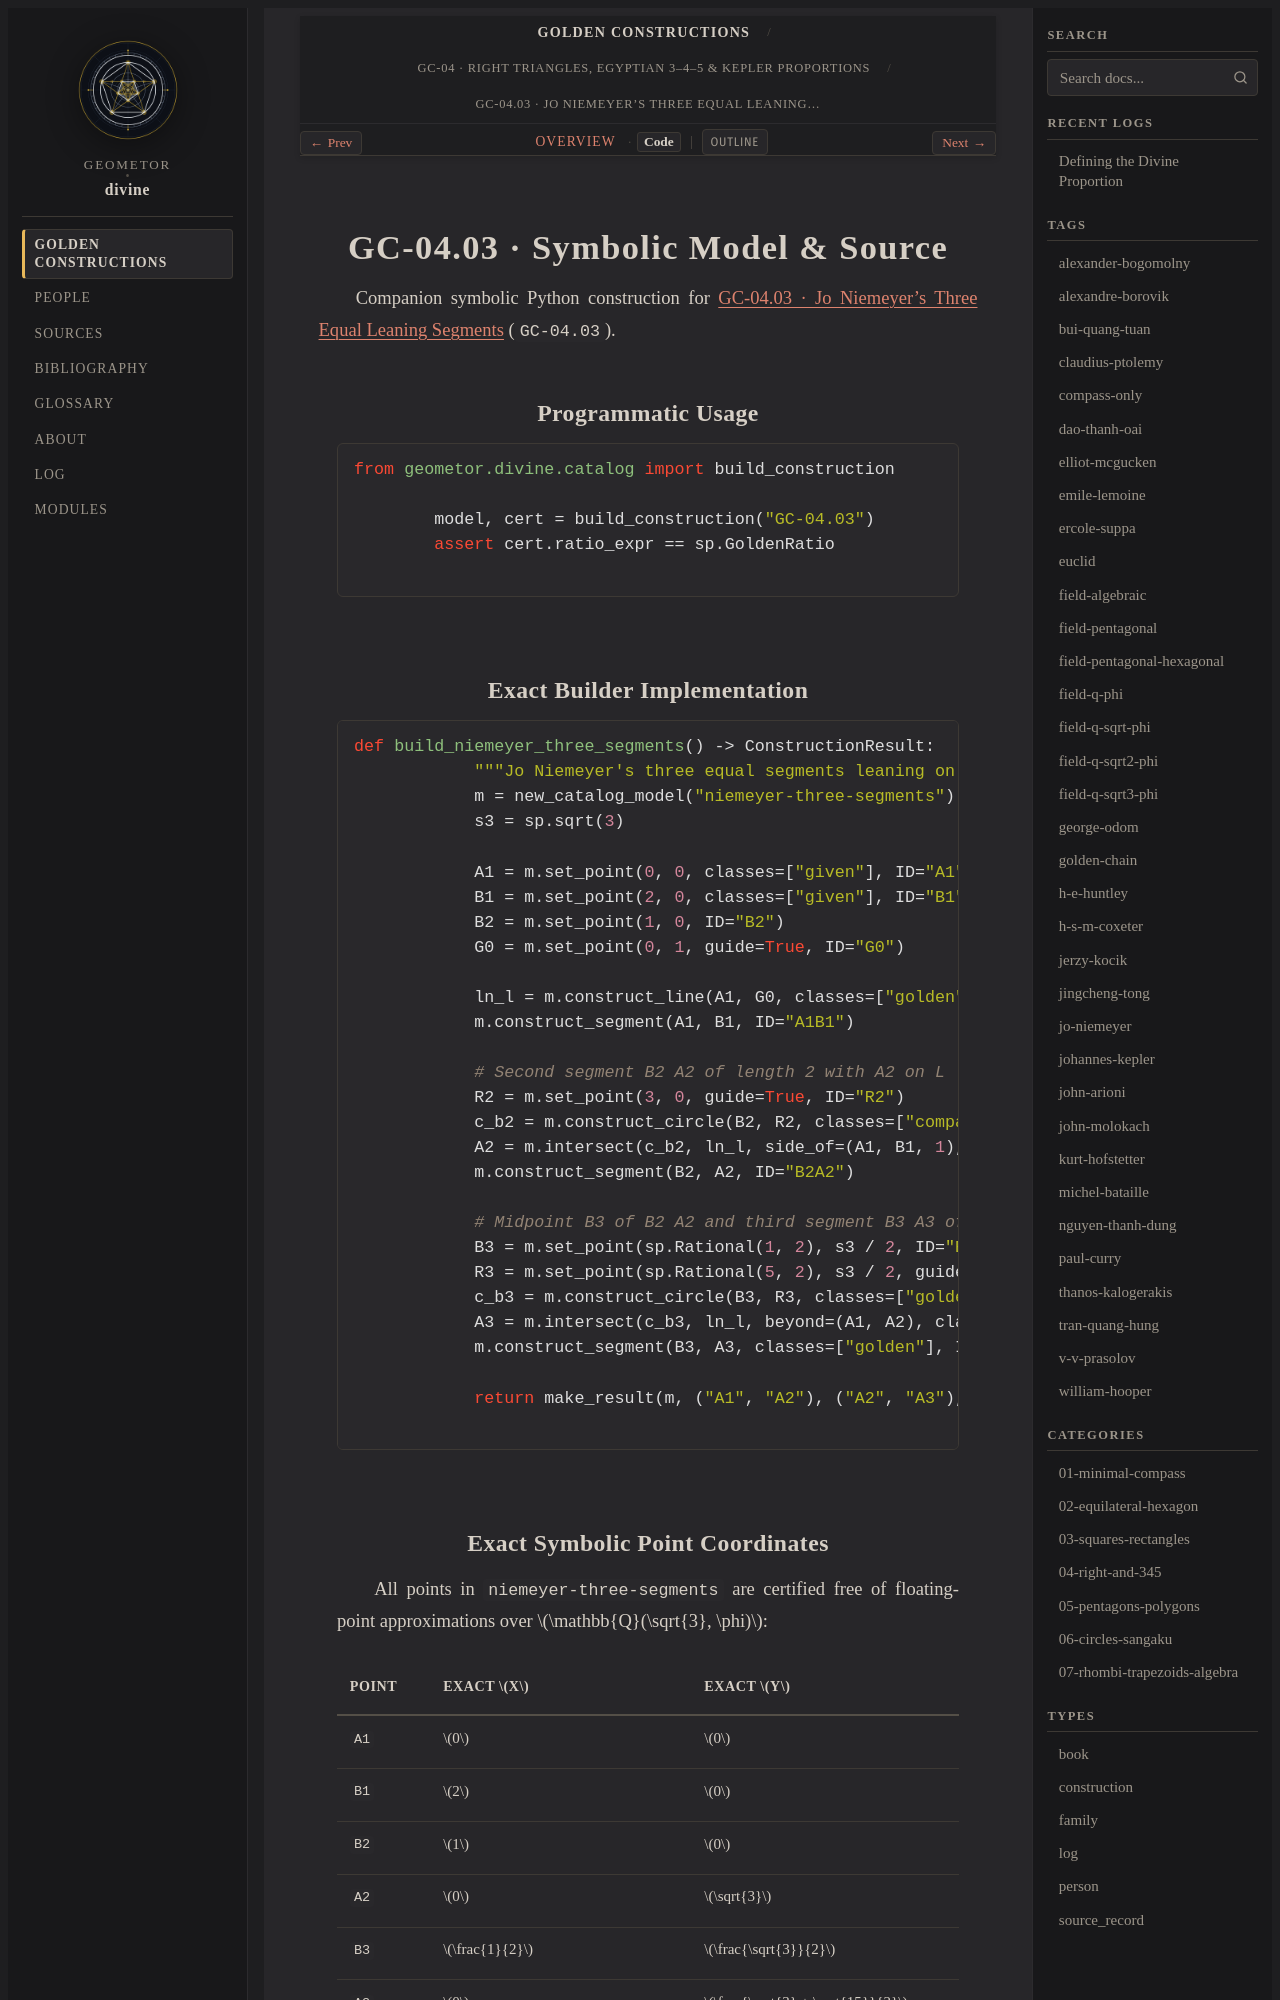

repository: geometor/divine · page: constructions/04-right-and-345/03-niemeyer-three-segments/code.html · generator: sphinx

GC-04.03 · Symbolic Model & Source
==================================

Companion symbolic Python construction for :doc:`index` (``GC-04.03``).

Programmatic Usage
------------------

.. code-block:: python

   from geometor.divine.catalog import build_construction

   model, cert = build_construction("GC-04.03")
   assert cert.ratio_expr == sp.GoldenRatio

Exact Builder Implementation
----------------------------

.. code-block:: python

   def build_niemeyer_three_segments() -> ConstructionResult:
       """Jo Niemeyer's three equal segments leaning on a perpendicular line."""
       m = new_catalog_model("niemeyer-three-segments")
       s3 = sp.sqrt(3)

       A1 = m.set_point(0, 0, classes=["given"], ID="A1")
       B1 = m.set_point(2, 0, classes=["given"], ID="B1")
       B2 = m.set_point(1, 0, ID="B2")
       G0 = m.set_point(0, 1, guide=True, ID="G0")

       ln_l = m.construct_line(A1, G0, classes=["golden"], ID="L")
       m.construct_segment(A1, B1, ID="A1B1")

       # Second segment B2 A2 of length 2 with A2 on L
       R2 = m.set_point(3, 0, guide=True, ID="R2")
       c_b2 = m.construct_circle(B2, R2, classes=["compass"], ID="cB2")
       A2 = m.intersect(c_b2, ln_l, side_of=(A1, B1, 1), classes=["golden"], ID="A2")
       m.construct_segment(B2, A2, ID="B2A2")

       # Midpoint B3 of B2 A2 and third segment B3 A3 of length 2 with A3 on L
       B3 = m.set_point(sp.Rational(1, 2), s3 / 2, ID="B3")
       R3 = m.set_point(sp.Rational(5, 2), s3 / 2, guide=True, ID="R3")
       c_b3 = m.construct_circle(B3, R3, classes=["golden"], ID="cB3")
       A3 = m.intersect(c_b3, ln_l, beyond=(A1, A2), classes=["golden"], ID="A3")
       m.construct_segment(B3, A3, classes=["golden"], ID="B3A3")

       return make_result(m, ("A1", "A2"), ("A2", "A3"), ("A1", "A2", "A3"))
